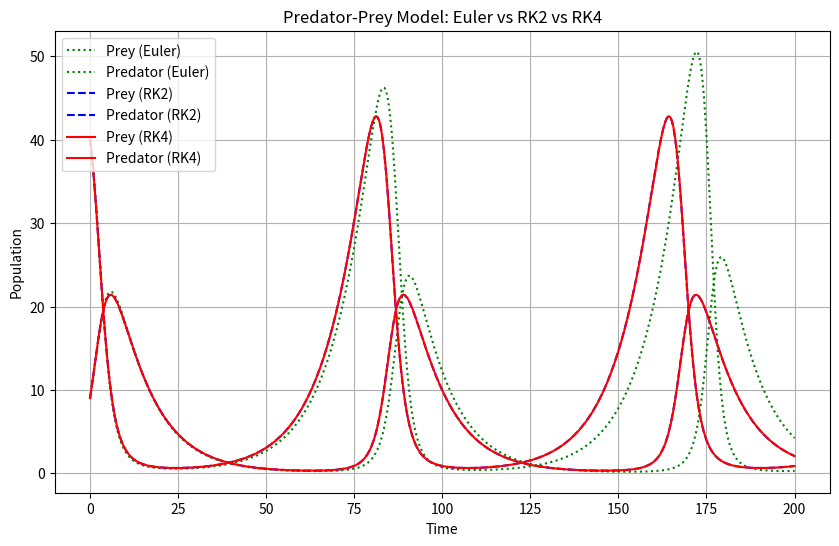

The script that saved this image:
import numpy as np
import matplotlib.pyplot as plt


alpha = 0.1
beta = 0.02
delta = 0.01
gamma = 0.1


def predator_prey(t, state):
    X, Y = state
    dXdt = alpha * X - beta * X * Y
    dYdt = delta * X * Y - gamma * Y
    return np.array([dXdt, dYdt])


def euler_method(f, y0, t):
    n = len(t)
    y = np.zeros((n, len(y0)))
    y[0] = y0
    for i in range(n - 1):
        h = t[i+1] - t[i]
        y[i+1] = y[i] + h * f(t[i], y[i])
    return y


def runge_kutta_2nd_order(f, y0, t):
    n = len(t)
    y = np.zeros((n, len(y0)))
    y[0] = y0
    for i in range(n - 1):
        h = t[i+1] - t[i]
        k1 = f(t[i], y[i])
        k2 = f(t[i] + h / 2, y[i] + h / 2 * k1)
        y[i+1] = y[i] + h * k2
    return y


def runge_kutta_4th_order(f, y0, t):
    n = len(t)
    y = np.zeros((n, len(y0)))
    y[0] = y0
    for i in range(n - 1):
        h = t[i+1] - t[i]
        k1 = h * f(t[i], y[i])
        k2 = h * f(t[i] + h / 2, y[i] + k1 / 2)
        k3 = h * f(t[i] + h / 2, y[i] + k2 / 2)
        k4 = h * f(t[i] + h, y[i] + k3)
        y[i+1] = y[i] + (k1 + 2 * k2 + 2 * k3 + k4) / 6
    return y


X0, Y0 = 40, 9
t = np.linspace(0, 200, 1000)
y0 = np.array([X0, Y0])

sol_euler = euler_method(predator_prey, y0, t)
sol_rk2 = runge_kutta_2nd_order(predator_prey, y0, t)
sol_rk4 = runge_kutta_4th_order(predator_prey, y0, t)

plt.figure(figsize=(10, 6))

plt.plot(t, sol_euler[:, 0], label="Prey (Euler)", linestyle="dotted", color='green')
plt.plot(t, sol_euler[:, 1], label="Predator (Euler)", linestyle="dotted", color='green')

plt.plot(t, sol_rk2[:, 0], label="Prey (RK2)", linestyle="dashed", color='blue')
plt.plot(t, sol_rk2[:, 1], label="Predator (RK2)", linestyle="dashed", color='blue')

plt.plot(t, sol_rk4[:, 0], label="Prey (RK4)", color='red')
plt.plot(t, sol_rk4[:, 1], label="Predator (RK4)", color='red')

plt.xlabel("Time")
plt.ylabel("Population")
plt.title("Predator-Prey Model: Euler vs RK2 vs RK4")
plt.legend()
plt.grid()
plt.show()
